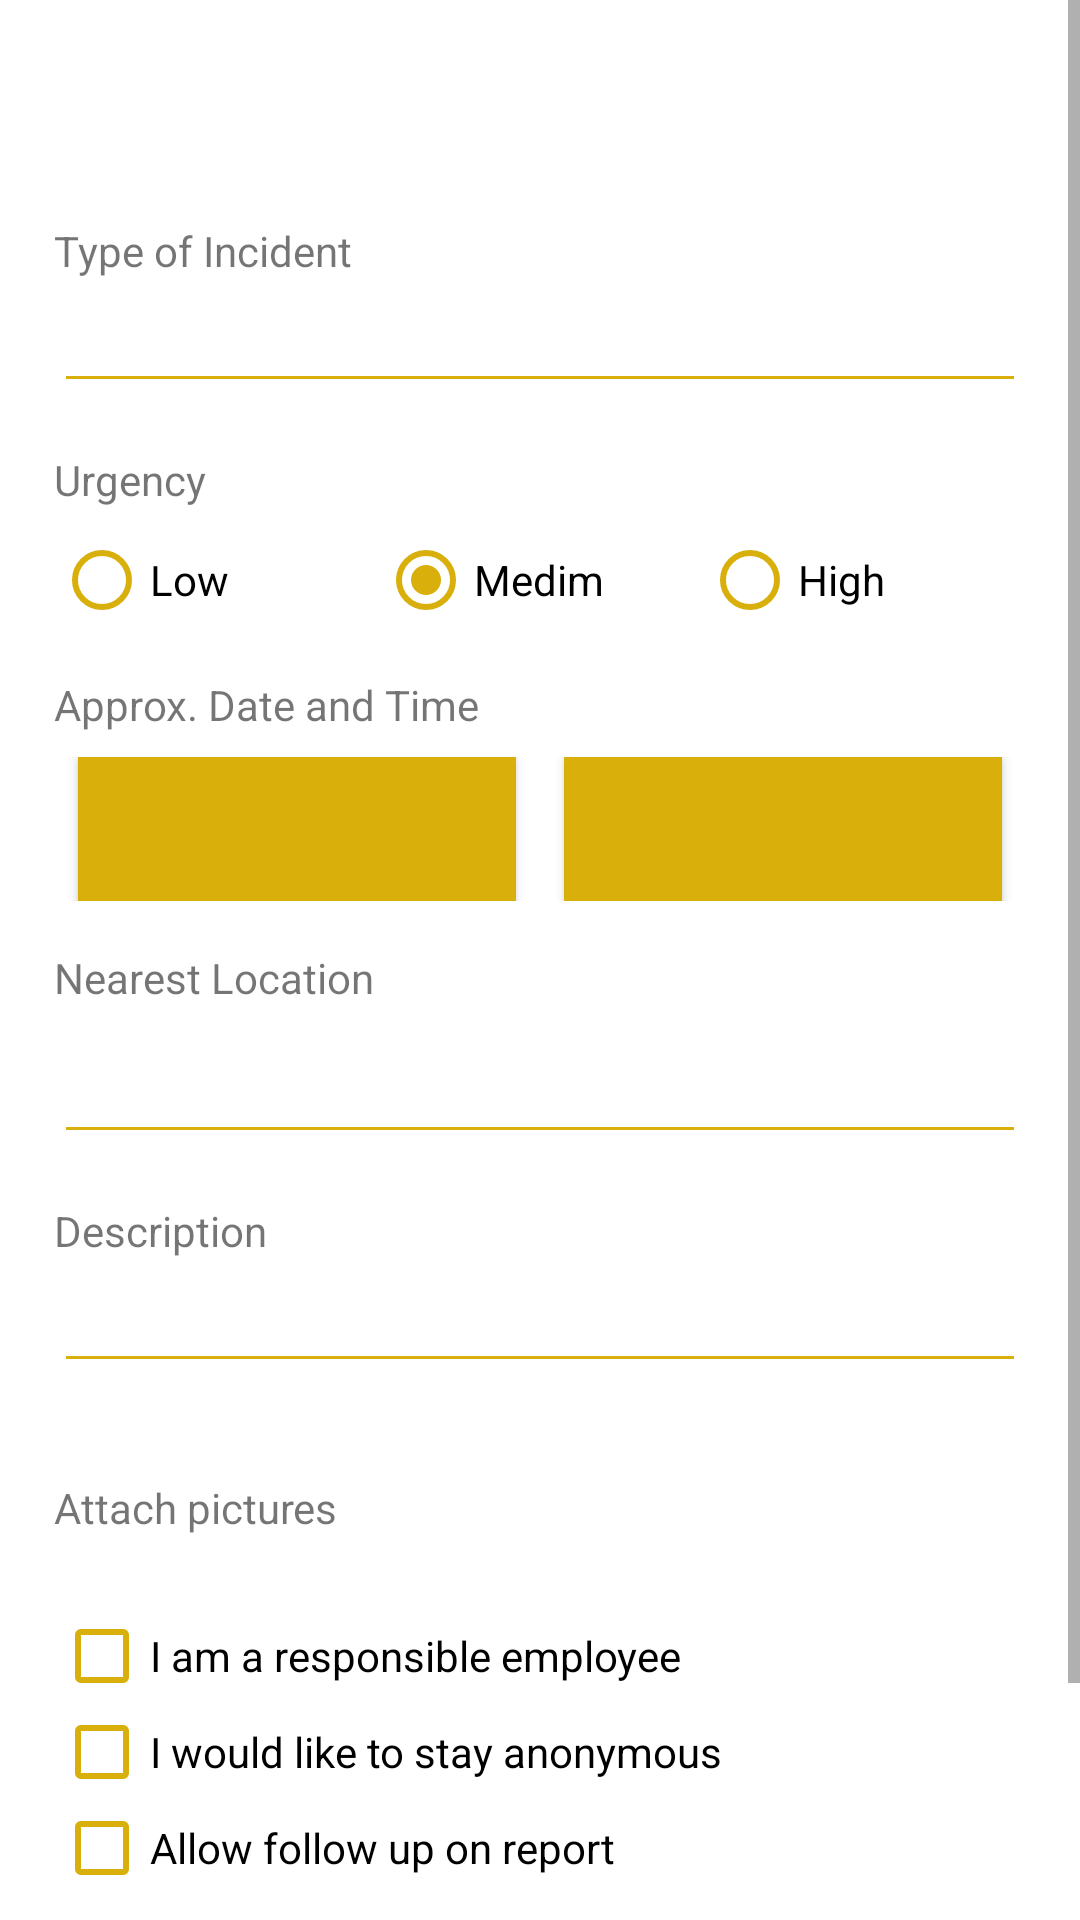

Android layout source for this screen:
<!-- AndroidManifest.xml: application theme AppTheme -->
<!-- res/layout/fragment_add_report.xml -->
<ScrollView
    xmlns:android="http://schemas.android.com/apk/res/android"
    xmlns:app="http://schemas.android.com/apk/res-auto"
    android:layout_width="match_parent"
    android:layout_height="wrap_content"
    android:background="#fff">

    <LinearLayout
        android:orientation="vertical"
        android:layout_width="match_parent"
        android:layout_height="match_parent">

        <android.support.v7.widget.Toolbar
            android:id="@+id/toolbar_report"
            android:layout_width="match_parent"
            android:layout_height="56dp"
            android:background="@color/colorActionBar"
            app:theme="@style/ThemeOverlay.AppCompat.Light">
        </android.support.v7.widget.Toolbar>

        <LinearLayout
            android:layout_width="match_parent"
            android:layout_height="wrap_content"
            android:orientation="vertical"
            android:layout_margin="18dp">

            <TextView
                android:layout_width="match_parent"
                android:layout_height="wrap_content"
                android:text="Type of Incident"/>

            <android.support.v7.widget.AppCompatEditText
                android:id="@+id/edit_text_type"
                android:layout_width="match_parent"
                android:layout_height="wrap_content"
                android:layout_marginBottom="16dp"
                app:backgroundTint="@color/colorAccent"
                />

            <TextView
                android:layout_width="match_parent"
                android:layout_height="wrap_content"
                android:text="Urgency"
                android:layout_marginBottom="8dp"/>

            <RadioGroup
                android:id="@+id/radio_urgency"
                android:layout_width="match_parent"
                android:layout_height="wrap_content"
                android:orientation="horizontal"
                android:layout_marginBottom="16dp">

                <android.support.v7.widget.AppCompatRadioButton
                    android:id="@+id/radio_low"
                    android:layout_weight="1"
                    android:layout_width="0dp"
                    android:layout_height="wrap_content"
                    android:text="Low"
                    app:buttonTint="@color/colorAccent"/>

                <android.support.v7.widget.AppCompatRadioButton
                    android:id="@+id/radio_medium"
                    android:layout_weight="1"
                    android:layout_width="0dp"
                    android:layout_height="wrap_content"
                    android:text="Medim"
                    android:checked="true"
                    app:buttonTint="@color/colorAccent"/>

                <android.support.v7.widget.AppCompatRadioButton
                    android:id="@+id/radio_high"
                    android:layout_weight="1"
                    android:layout_width="0dp"
                    android:layout_height="wrap_content"
                    android:text="High"
                    app:buttonTint="@color/colorAccent"/>
            </RadioGroup>

            <TextView
                android:layout_width="match_parent"
                android:layout_height="wrap_content"
                android:text="Approx. Date and Time"
                android:layout_marginBottom="8dp"/>

            <LinearLayout
                android:layout_width="match_parent"
                android:layout_height="wrap_content"
                android:orientation="horizontal"
                android:layout_marginBottom="16dp">

                <Button
                    android:id="@+id/report_date"
                    android:layout_weight="1"
                    android:layout_width="0dp"
                    android:layout_height="wrap_content"
                    android:layout_marginLeft="8dp"
                    android:layout_marginRight="8dp"
                    android:background="@color/colorAccentLight"/>

                <Button
                    android:id="@+id/report_time"
                    android:layout_weight="1"
                    android:layout_width="0dp"
                    android:layout_height="wrap_content"
                    android:layout_marginLeft="8dp"
                    android:layout_marginRight="8dp"
                    android:background="@color/colorAccentLight"/>
            </LinearLayout>

            <TextView
                android:layout_width="match_parent"
                android:layout_height="wrap_content"
                android:text="Nearest Location"
                android:layout_marginBottom="8dp"/>

            <android.support.v7.widget.AppCompatEditText
                android:id="@+id/edit_text_location"
                android:layout_width="match_parent"
                android:layout_height="wrap_content"
                android:layout_marginBottom="16dp"
                app:backgroundTint="@color/colorAccent" />

            <TextView
                android:layout_width="match_parent"
                android:layout_height="wrap_content"
                android:text="Description"/>

            <android.support.v7.widget.AppCompatEditText
                android:id="@+id/edit_text_describe"
                android:layout_width="match_parent"
                android:layout_height="wrap_content"
                android:layout_marginBottom="16dp"
                app:backgroundTint="@color/colorAccent" />

            <TextView
                android:layout_width="match_parent"
                android:layout_height="wrap_content"
                android:text="Attach pictures"
                android:layout_marginTop="16dp"
                android:layout_marginBottom="8dp"/>

            <android.support.v7.widget.RecyclerView
                android:id="@+id/images_recycler_view"
                android:layout_width="wrap_content"
                android:layout_height="wrap_content"
                android:layout_marginBottom="16dp">
            </android.support.v7.widget.RecyclerView>

            <android.support.v7.widget.AppCompatCheckBox
                android:id="@+id/checkbox_responsible"
                android:text="I am a responsible employee"
                android:layout_width="match_parent"
                android:layout_height="wrap_content"
                app:buttonTint="@color/colorAccent"/>

            <android.support.v7.widget.AppCompatCheckBox
                android:id="@+id/checkbox_anonymous"
                android:text="I would like to stay anonymous"
                android:layout_width="match_parent"
                android:layout_height="wrap_content"
                app:buttonTint="@color/colorAccent"/>

            <android.support.v7.widget.AppCompatCheckBox
                android:id="@+id/checkbox_followup"
                android:text="Allow follow up on report"
                android:layout_width="match_parent"
                android:layout_height="wrap_content"
                app:buttonTint="@color/colorAccent" />

            <Button
                android:id="@+id/button_submit"
                android:layout_width="wrap_content"
                android:layout_height="wrap_content"
                android:layout_margin="16dp"
                android:layout_gravity="center_horizontal"
                android:background="@color/colorAccent"
                android:text="Submit"/>


        </LinearLayout>
    </LinearLayout>
</ScrollView>
<!-- resources referenced by this layout -->
<resources>
  <color name="colorAccent">#d9af0b</color>
  <color name="colorAccentLight">#d9af0b</color>
  <color name="colorActionBar">#00f3f3f3</color>
  <style name="AppTheme" parent="Theme.AppCompat.Light.NoActionBar">
          <item name="colorPrimary">@color/colorPrimary</item>
          <item name="colorPrimaryDark">@color/colorPrimaryDark</item>
          <item name="colorAccent">#055593</item>
      </style>
  <color name="colorPrimary">#07193c</color>
  <color name="colorPrimaryDark">#07193c</color>
</resources>
